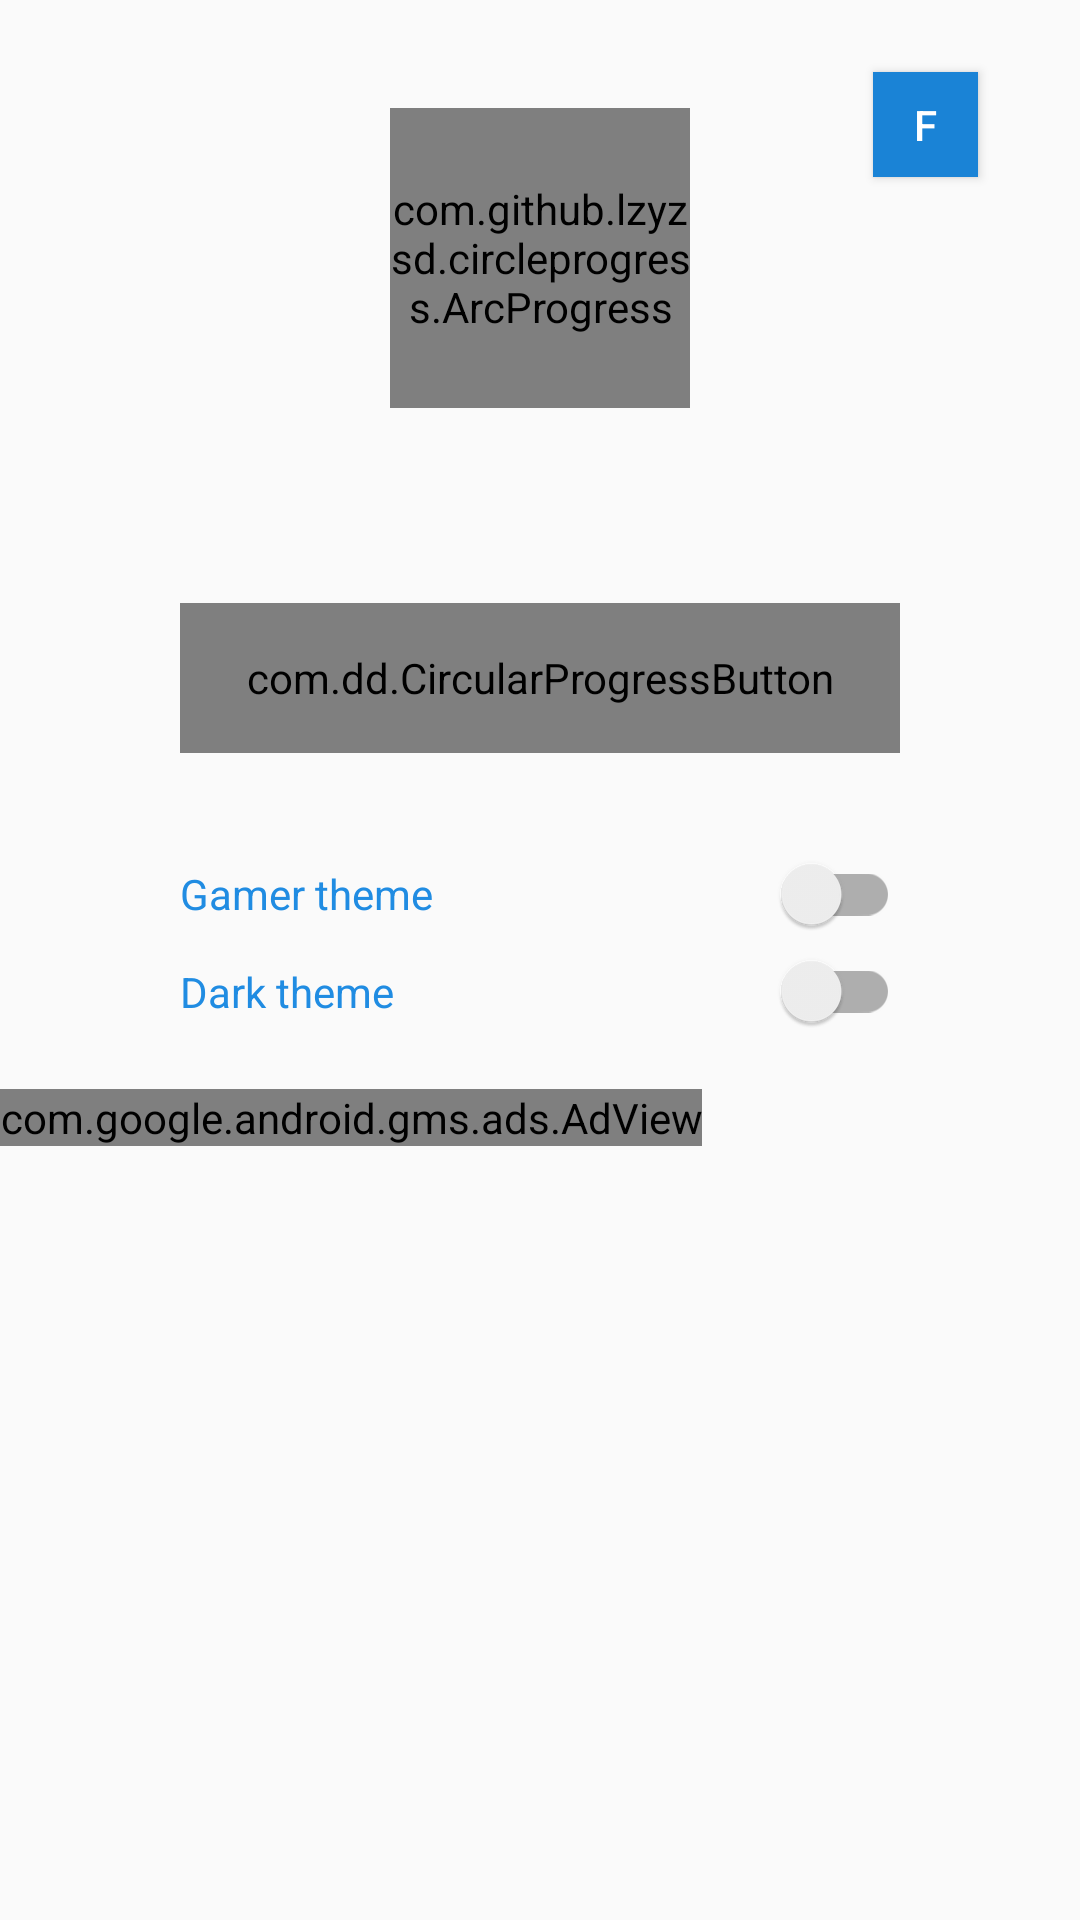

This screen was rendered from an Android layout file. Write that file and the resources it references.
<!-- AndroidManifest.xml: application theme AppTheme -->
<!-- res/layout/first_screen.xml -->
<?xml version="1.0" encoding="utf-8"?>
<RelativeLayout
	xmlns:android="http://schemas.android.com/apk/res/android"
	android:layout_width="match_parent"
	android:layout_height="match_parent"
	xmlns:app="http://schemas.android.com/apk/res-auto"
	xmlns:ads="http://schemas.android.com/apk/res-auto"
	xmlns:custom="http://schemas.android.com/apk/res-auto">

	<com.github.lzyzsd.circleprogress.ArcProgress
		android:id="@+id/batteryPer"
		custom:arc_progress="55"
		custom:arc_finished_color="@color/azure"
		custom:arc_unfinished_color="#77b3ef"
		android:layout_marginTop="36dp"
		android:layout_centerHorizontal="true"
		android:layout_width="100dp"
		android:layout_height="100dp"/>

	<Button
		android:layout_alignParentTop="true"
		android:layout_alignParentRight="true"
		android:layout_alignParentEnd="true"
		android:layout_marginRight="25dp"
		android:layout_marginEnd="34dp"
		android:layout_marginTop="24dp"
		android:id="@+id/face"
		android:text="F"
		android:background="@color/colorAccent"
		android:layout_height="35dp"
		style="@style/Widget.AppCompat.Button"
		android:textColor="#fff"
		android:layout_width="35dp"/>

	<com.dd.CircularProgressButton
		android:id="@+id/go_clear_cache"
		android:layout_width="240dp"
		android:layout_height="50dp"
		app:cpb_cornerRadius="7dp"
		app:cpb_selectorIdle="@drawable/ccache_buton"
		app:cpb_iconComplete="@mipmap/ic_action_accept"
		app:cpb_iconError="@mipmap/ic_action_cancel"
		app:cpb_textIdle="@string/ccache"
		android:textColor="#ffffff"
		android:layout_gravity="bottom|end"
		android:layout_below="@+id/batteryPer"
		android:visibility="invisible"
		android:layout_alignLeft="@+id/boost_now"
		android:layout_alignStart="@+id/boost_now"
		android:layout_marginTop="15dp"/>

	<com.google.android.gms.ads.AdView
		android:id="@+id/adViewa"
		android:layout_width="wrap_content"
		android:layout_height="wrap_content"
		ads:adSize="BANNER"
		ads:adUnitId="ca-app-pub-5942424100141990/1398657069"
		android:layout_below="@+id/darh_theme_switch"
		android:layout_alignParentLeft="true"
		android:layout_alignParentStart="true"
		android:layout_marginTop="15dp">

	</com.google.android.gms.ads.AdView>

	<android.support.v7.widget.SwitchCompat
		android:layout_width="wrap_content"
		android:layout_height="wrap_content"
		android:id="@+id/charge_notif_switch"
		android:textColor="@color/colorPrimaryDark"
		android:text="@string/charge_notif"
		android:layout_marginTop="55dp"
		android:layout_below="@+id/go_clear_cache"
		android:layout_alignLeft="@+id/boost_now"
		android:layout_alignStart="@+id/boost_now"
		android:layout_alignRight="@+id/boost_now"
		android:layout_alignEnd="@+id/boost_now"
		android:visibility="invisible"/>

	<com.dd.CircularProgressButton
		android:id="@+id/boost_now"
		android:layout_width="240dp"
		android:layout_height="50dp"
		app:cpb_cornerRadius="7dp"
		app:cpb_selectorIdle="@drawable/b_selector"
		app:cpb_iconComplete="@mipmap/ic_action_accept"
		app:cpb_iconError="@mipmap/ic_action_cancel"
		app:cpb_textIdle="@string/fix_errors"
		app:cpb_colorIndicator="#02CF04"
		android:textColor="#ffffff"
		android:layout_gravity="bottom|end"
		android:layout_below="@+id/go_clear_cache"
		android:layout_centerHorizontal="true"/>

	<android.support.v7.widget.SwitchCompat
		android:layout_width="wrap_content"
		android:id="@+id/gamer_theme_switch"
		android:textColor="@color/colorPrimaryDark"
		android:text="@string/gamer_theme_string"
		android:layout_height="30dp"
		android:layout_below="@+id/charge_notif_switch"
		android:layout_alignLeft="@+id/charge_notif_switch"
		android:layout_alignStart="@+id/charge_notif_switch"
		android:layout_alignRight="@+id/boost_now"
		android:layout_alignEnd="@+id/boost_now"/>

	<android.support.v7.widget.SwitchCompat
		android:layout_width="wrap_content"
		android:layout_height="35dp"
		android:id="@+id/darh_theme_switch"
		android:textColor="@color/colorPrimaryDark"
		android:text="@string/dark_theme_string"
		android:layout_below="@+id/gamer_theme_switch"
		android:layout_alignLeft="@+id/gamer_theme_switch"
		android:layout_alignStart="@+id/gamer_theme_switch"
		android:layout_alignRight="@+id/gamer_theme_switch"
		android:layout_alignEnd="@+id/gamer_theme_switch"/>

</RelativeLayout>
<!-- resources referenced by this layout -->
<resources>
  <color name="azure">#007FFF</color>
  <color name="colorAccent">#1a83d6</color>
  <color name="colorPrimaryDark">#208ce2</color>
  <!-- drawable b_selector (drawable) -->
  <?xml version="1.0" encoding="utf-8"?>
  <selector xmlns:android="http://schemas.android.com/apk/res/android">
      <item android:state_pressed="true" android:color="#0bc114" />
      <item android:state_focused="true" android:color="#0bc114" />
      <item android:state_enabled="false" android:color="#ffdedede" />
      <item android:state_enabled="true" android:color="#0bc114" />
  </selector>
  <!-- drawable ccache_buton (drawable) -->
  <?xml version="1.0" encoding="utf-8"?>
  <selector xmlns:android="http://schemas.android.com/apk/res/android">
      <item android:state_pressed="true" android:color="#1565C0" />
      <item android:state_focused="true" android:color="#1565C0" />
      <item android:state_enabled="false" android:color="#ffdedede" />
      <item android:state_enabled="true" android:color="#1565C0" />
  </selector>
  <string name="ccache">Clear cache</string>
  <string name="charge_notif">Fast charging notification</string>
  <string name="dark_theme_string">Dark theme</string>
  <string name="fix_errors">Boost now</string>
  <string name="gamer_theme_string">Gamer theme</string>
  <style name="AppTheme" parent="Theme.AppCompat.Light.NoActionBar">
          
          <item name="colorPrimary">@color/colorPrimary</item>
          <item name="colorPrimaryDark">@color/colorPrimaryDark</item>
          <item name="colorAccent">@color/colorAccent</item>
      </style>
  <color name="colorPrimary">#2196F3</color>
</resources>
